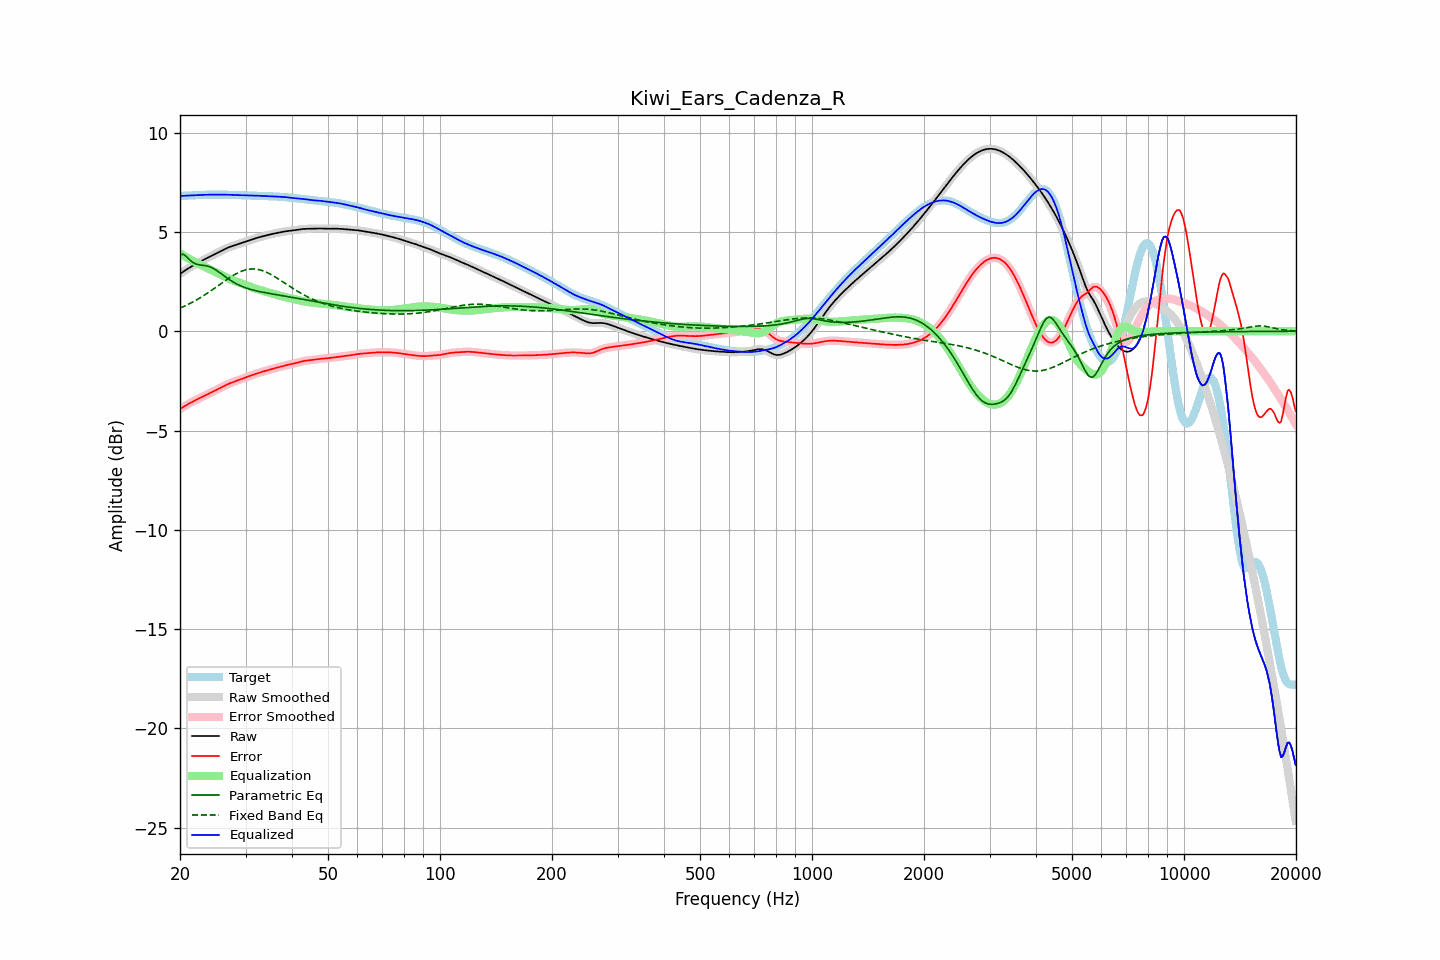

The data file committed next to this chart (first rows):
frequency, raw, error, smoothed, error_smoothed, equalization, parametric_eq, fixed_band_eq, equalized_raw, equalized_smoothed, target
20.00, 2.89, -3.92, 2.89, -3.92, 3.92, 3.86, 1.16, 6.81, 6.81, 6.81
20.20, 2.95, -3.87, 2.95, -3.87, 3.87, 3.87, 1.20, 6.82, 6.82, 6.82
20.40, 3.00, -3.82, 3.00, -3.82, 3.82, 3.88, 1.24, 6.82, 6.82, 6.82
20.61, 3.05, -3.77, 3.05, -3.77, 3.77, 3.82, 1.27, 6.82, 6.82, 6.82
20.81, 3.11, -3.72, 3.11, -3.72, 3.72, 3.76, 1.31, 6.83, 6.83, 6.83
21.02, 3.16, -3.67, 3.16, -3.67, 3.67, 3.68, 1.35, 6.83, 6.83, 6.83
21.23, 3.21, -3.63, 3.21, -3.63, 3.63, 3.59, 1.39, 6.84, 6.84, 6.83
21.44, 3.25, -3.58, 3.25, -3.58, 3.58, 3.53, 1.43, 6.84, 6.84, 6.84
21.66, 3.30, -3.54, 3.30, -3.54, 3.54, 3.46, 1.48, 6.84, 6.84, 6.84
21.87, 3.35, -3.50, 3.35, -3.50, 3.50, 3.42, 1.52, 6.85, 6.85, 6.85
22.09, 3.39, -3.46, 3.39, -3.46, 3.46, 3.38, 1.56, 6.85, 6.85, 6.85
22.31, 3.44, -3.42, 3.44, -3.42, 3.42, 3.36, 1.61, 6.86, 6.86, 6.86
22.54, 3.48, -3.38, 3.48, -3.38, 3.38, 3.34, 1.66, 6.86, 6.86, 6.86
22.76, 3.52, -3.34, 3.52, -3.34, 3.34, 3.33, 1.71, 6.86, 6.86, 6.86
22.99, 3.57, -3.30, 3.57, -3.30, 3.30, 3.32, 1.76, 6.87, 6.87, 6.87
23.22, 3.61, -3.26, 3.61, -3.26, 3.26, 3.31, 1.81, 6.87, 6.87, 6.87
23.45, 3.65, -3.22, 3.65, -3.22, 3.22, 3.30, 1.86, 6.87, 6.87, 6.87
23.69, 3.69, -3.18, 3.69, -3.18, 3.18, 3.28, 1.92, 6.88, 6.88, 6.87
23.92, 3.73, -3.14, 3.73, -3.14, 3.14, 3.26, 1.97, 6.88, 6.88, 6.88
24.16, 3.77, -3.10, 3.77, -3.10, 3.10, 3.23, 2.02, 6.88, 6.88, 6.88
24.40, 3.81, -3.06, 3.81, -3.06, 3.06, 3.19, 2.08, 6.88, 6.88, 6.88
24.65, 3.85, -3.03, 3.85, -3.03, 3.02, 3.15, 2.14, 6.88, 6.88, 6.88
24.89, 3.89, -2.98, 3.89, -2.98, 2.98, 3.10, 2.19, 6.88, 6.88, 6.88
25.14, 3.94, -2.94, 3.94, -2.94, 2.94, 3.05, 2.25, 6.88, 6.88, 6.88
25.39, 3.98, -2.90, 3.98, -2.90, 2.90, 2.99, 2.31, 6.88, 6.88, 6.88
25.65, 4.02, -2.86, 4.02, -2.86, 2.86, 2.93, 2.37, 6.88, 6.88, 6.88
25.91, 4.06, -2.82, 4.06, -2.82, 2.82, 2.87, 2.43, 6.88, 6.88, 6.88
26.16, 4.10, -2.77, 4.10, -2.77, 2.78, 2.81, 2.48, 6.88, 6.88, 6.88
26.43, 4.14, -2.73, 4.14, -2.73, 2.74, 2.75, 2.54, 6.88, 6.88, 6.88
26.69, 4.18, -2.69, 4.18, -2.69, 2.70, 2.69, 2.60, 6.88, 6.88, 6.87
26.96, 4.21, -2.66, 4.21, -2.66, 2.66, 2.64, 2.65, 6.87, 6.87, 6.87
27.23, 4.24, -2.62, 4.24, -2.62, 2.63, 2.58, 2.70, 6.87, 6.87, 6.87
27.50, 4.27, -2.59, 4.27, -2.59, 2.59, 2.53, 2.76, 6.87, 6.87, 6.87
27.77, 4.30, -2.56, 4.30, -2.56, 2.56, 2.48, 2.81, 6.86, 6.86, 6.86
28.05, 4.33, -2.53, 4.33, -2.53, 2.53, 2.43, 2.85, 6.86, 6.86, 6.86
28.33, 4.36, -2.50, 4.36, -2.50, 2.50, 2.39, 2.90, 6.86, 6.86, 6.86
28.62, 4.38, -2.47, 4.38, -2.47, 2.47, 2.35, 2.94, 6.86, 6.86, 6.86
28.90, 4.41, -2.44, 4.41, -2.44, 2.44, 2.31, 2.98, 6.85, 6.85, 6.85
29.19, 4.44, -2.41, 4.44, -2.41, 2.41, 2.27, 3.01, 6.85, 6.85, 6.85
29.48, 4.47, -2.38, 4.47, -2.38, 2.38, 2.24, 3.04, 6.85, 6.85, 6.85
29.78, 4.50, -2.35, 4.50, -2.35, 2.35, 2.21, 3.07, 6.85, 6.85, 6.85
30.08, 4.52, -2.32, 4.52, -2.32, 2.32, 2.18, 3.09, 6.84, 6.84, 6.84
30.38, 4.55, -2.29, 4.55, -2.29, 2.29, 2.15, 3.11, 6.84, 6.84, 6.84
30.68, 4.58, -2.26, 4.58, -2.26, 2.26, 2.13, 3.12, 6.84, 6.84, 6.84
30.99, 4.60, -2.23, 4.60, -2.23, 2.23, 2.11, 3.13, 6.84, 6.84, 6.84
31.30, 4.63, -2.20, 4.63, -2.20, 2.20, 2.08, 3.14, 6.83, 6.83, 6.83
31.61, 4.66, -2.17, 4.66, -2.17, 2.18, 2.06, 3.14, 6.83, 6.83, 6.83
31.93, 4.68, -2.15, 4.68, -2.15, 2.15, 2.04, 3.13, 6.83, 6.83, 6.83
32.24, 4.70, -2.12, 4.70, -2.12, 2.12, 2.02, 3.12, 6.83, 6.83, 6.82
32.57, 4.73, -2.09, 4.73, -2.10, 2.10, 2.01, 3.10, 6.82, 6.82, 6.82
32.89, 4.75, -2.07, 4.75, -2.07, 2.07, 1.99, 3.08, 6.82, 6.82, 6.82
33.22, 4.77, -2.05, 4.77, -2.05, 2.05, 1.97, 3.06, 6.82, 6.82, 6.82
33.55, 4.79, -2.02, 4.79, -2.02, 2.02, 1.96, 3.03, 6.81, 6.81, 6.81
33.89, 4.81, -2.00, 4.81, -2.00, 2.00, 1.94, 3.00, 6.81, 6.81, 6.81
34.23, 4.83, -1.98, 4.83, -1.98, 1.97, 1.93, 2.96, 6.81, 6.81, 6.81
34.57, 4.85, -1.95, 4.85, -1.95, 1.95, 1.91, 2.92, 6.80, 6.80, 6.80
34.92, 4.87, -1.93, 4.87, -1.93, 1.93, 1.90, 2.88, 6.80, 6.80, 6.80
35.27, 4.89, -1.90, 4.89, -1.90, 1.91, 1.88, 2.84, 6.80, 6.80, 6.80
35.62, 4.91, -1.88, 4.91, -1.88, 1.88, 1.87, 2.79, 6.79, 6.79, 6.79
35.97, 4.93, -1.86, 4.93, -1.86, 1.86, 1.86, 2.74, 6.79, 6.79, 6.79
... 635 more rows
